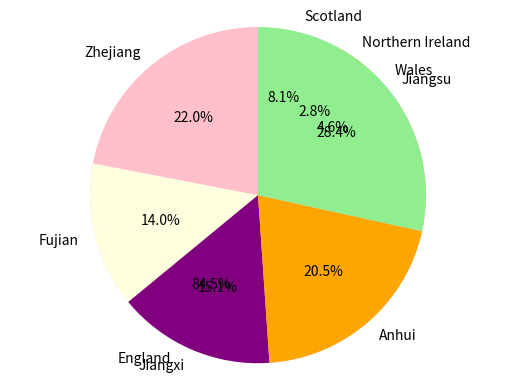

This figure's Python source:
uk_countries = [57.11, 3.13, 1.91, 5.45] # list of population sizes for UK countries
zhejiang_neighbouring_provinces = [65.77, 41.88, 45.28, 61.27, 85.15] # list of population sizes for Zhejiang-neighbouring provinces

# print two lists of sorted values
print(f"This is a list of sorted values for the populations of countries in the UK:{sorted(uk_countries)}")
print(f"This is a list of sorted values for the populations of Zhejiang-neighbouring provinces in China: {sorted(zhejiang_neighbouring_provinces)}")

# construct two charts displaying the distribution of population sizes
# [redacted]
import matplotlib.pyplot as plt
# pie chart for UK countries
labels = "England", "Wales", "Northern Ireland", "Scotland"
sizes = uk_countries
explode = (0,0,0,0)
colors = "pink", "lightblue", "orange", "lightgreen"
plt.pie(sizes,explode=explode, labels = labels, colors = colors, autopct = "%1.1f%%", shadow = False, startangle = 90)
plt.axis("equal")
plt.show()
# pie chart for Zhejiang-neighbouring provinces
labels = "Zhejiang", "Fujian", "Jiangxi", "Anhui", "Jiangsu"
sizes = zhejiang_neighbouring_provinces
explode = (0,0,0,0,0)
colors = "pink", "lightyellow", "purple", "orange", "lightgreen"
plt.pie(sizes,explode=explode, labels = labels, colors = colors, autopct = "%1.1f%%", shadow = False, startangle = 90)
plt.axis("equal")
plt.show()